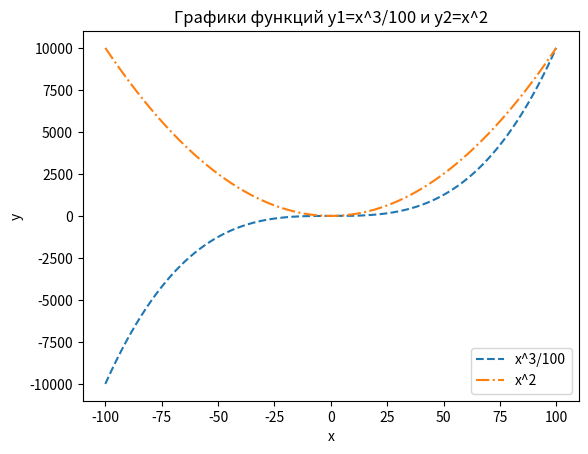

This figure's Python source:
# Библиотека для работы с графиками
import matplotlib.pyplot as plt

# Библиотека для работы с массивами
import numpy as np

x = np.linspace(-100, 100, 1000)  # Создание одномерной сетки точек

y1 = (x ** 3) / 100  # Значения функции y1 на сетке
y2 = x ** 2  # Значения функции y2 на сетке

plt.plot(x, y1, linestyle='--', label='x^3/100')  # Построение графика функции y1
plt.plot(x, y2, linestyle='-.', label='x^2')  # Построение графика функции y2
plt.title('Графики функций y1=x^3/100 и y2=x^2')  # Добавление заголовка графика
plt.ylabel('y')  # Добавление подписей осей
plt.xlabel('x')
plt.legend()  # Добавление легенды
plt.show()  # Отображение графика
